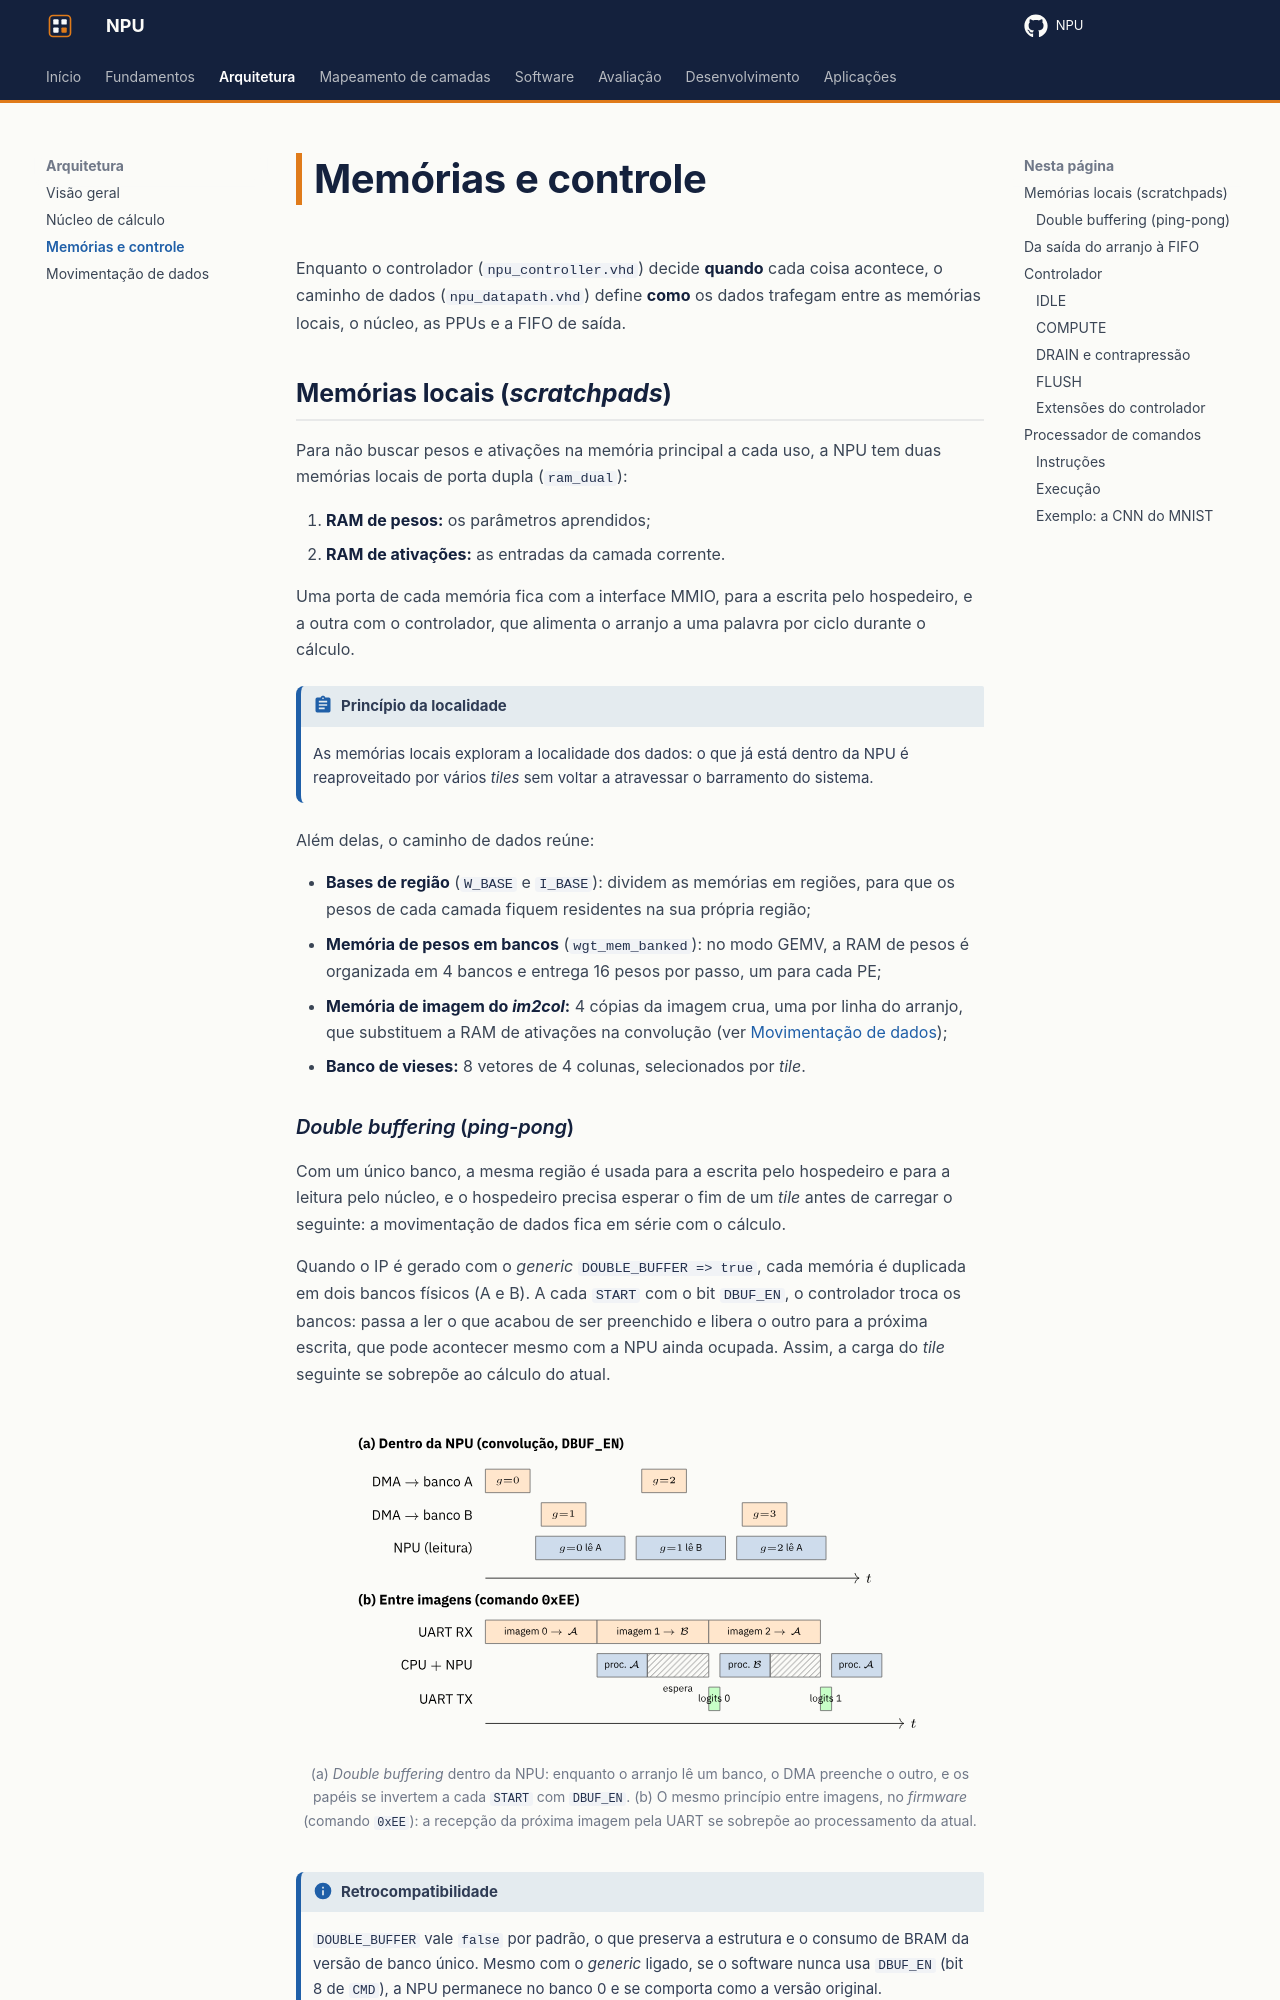

repository: RISC-V-Azedinha/NPU · page: arquitetura/memorias-controle/index.html · generator: mkdocs

# Memórias e controle

Enquanto o controlador (`npu_controller.vhd`) decide **quando** cada coisa acontece, o caminho de dados (`npu_datapath.vhd`) define **como** os dados trafegam entre as memórias locais, o núcleo, as PPUs e a FIFO de saída.

## Memórias locais (*scratchpads*)

Para não buscar pesos e ativações na memória principal a cada uso, a NPU tem duas memórias locais de porta dupla (`ram_dual`):

1. **RAM de pesos:** os parâmetros aprendidos;
2. **RAM de ativações:** as entradas da camada corrente.

Uma porta de cada memória fica com a interface MMIO, para a escrita pelo hospedeiro, e a outra com o controlador, que alimenta o arranjo a uma palavra por ciclo durante o cálculo.

!!! abstract "Princípio da localidade"
    As memórias locais exploram a localidade dos dados: o que já está dentro da NPU é reaproveitado por vários *tiles* sem voltar a atravessar o barramento do sistema.

Além delas, o caminho de dados reúne:

- **Bases de região** (`W_BASE` e `I_BASE`): dividem as memórias em regiões, para que os pesos de cada camada fiquem residentes na sua própria região;
- **Memória de pesos em bancos** (`wgt_mem_banked`): no modo GEMV, a RAM de pesos é organizada em 4 bancos e entrega 16 pesos por passo, um para cada PE;
- **Memória de imagem do *im2col*:** 4 cópias da imagem crua, uma por linha do arranjo, que substituem a RAM de ativações na convolução (ver [Movimentação de dados](movimentacao-dados.md#im2col-em-hardware-npu_im2col));
- **Banco de vieses:** 8 vetores de 4 colunas, selecionados por *tile*.

### *Double buffering* (*ping-pong*)

Com um único banco, a mesma região é usada para a escrita pelo hospedeiro e para a leitura pelo núcleo, e o hospedeiro precisa esperar o fim de um *tile* antes de carregar o seguinte: a movimentação de dados fica em série com o cálculo.

Quando o IP é gerado com o *generic* `DOUBLE_BUFFER => true`, cada memória é duplicada em dois bancos físicos (A e B). A cada `START` com o bit `DBUF_EN`, o controlador troca os bancos: passa a ler o que acabou de ser preenchido e libera o outro para a próxima escrita, que pode acontecer mesmo com a NPU ainda ocupada. Assim, a carga do *tile* seguinte se sobrepõe ao cálculo do atual.

<figure class="ax-figura" markdown>
  ![Double buffering](../assets/figuras/pingpong.svg){ width="600" }
  <figcaption>(a) <em>Double buffering</em> dentro da NPU: enquanto o arranjo lê um banco, o DMA preenche o outro, e os papéis se invertem a cada <code>START</code> com <code>DBUF_EN</code>. (b) O mesmo princípio entre imagens, no <em>firmware</em> (comando <code>0xEE</code>): a recepção da próxima imagem pela UART se sobrepõe ao processamento da atual.</figcaption>
</figure>

!!! info "Retrocompatibilidade"
    `DOUBLE_BUFFER` vale `false` por padrão, o que preserva a estrutura e o consumo de BRAM da versão de banco único. Mesmo com o *generic* ligado, se o software nunca usa `DBUF_EN` (bit 8 de `CMD`), a NPU permanece no banco 0 e se comporta como a versão original.

## Da saída do arranjo à FIFO

A saída do arranjo é um vetor com os acumuladores das quatro colunas. Um `generate` instancia uma PPU por coluna, cada uma com a sua fatia do acumulador e o seu viés. No modo GEMV, as quatro somas parciais de cada coluna são **reduzidas** antes da PPU.

Depois da quantização, os resultados entram numa fila circular (`fifo_sync`) de 256 palavras, que desacopla o cálculo da leitura pela CPU. O **formatador de saída** (`OUT_CFG`) pode entregar as linhas na ordem 0 a 3 (por padrão, a drenagem começa pela linha 3), desempacotá-las em uma ativação por palavra ou, com `LOOP`, escrevê-las de volta na RAM de ativações, para que a camada seguinte as leia sem passar pela memória principal.
